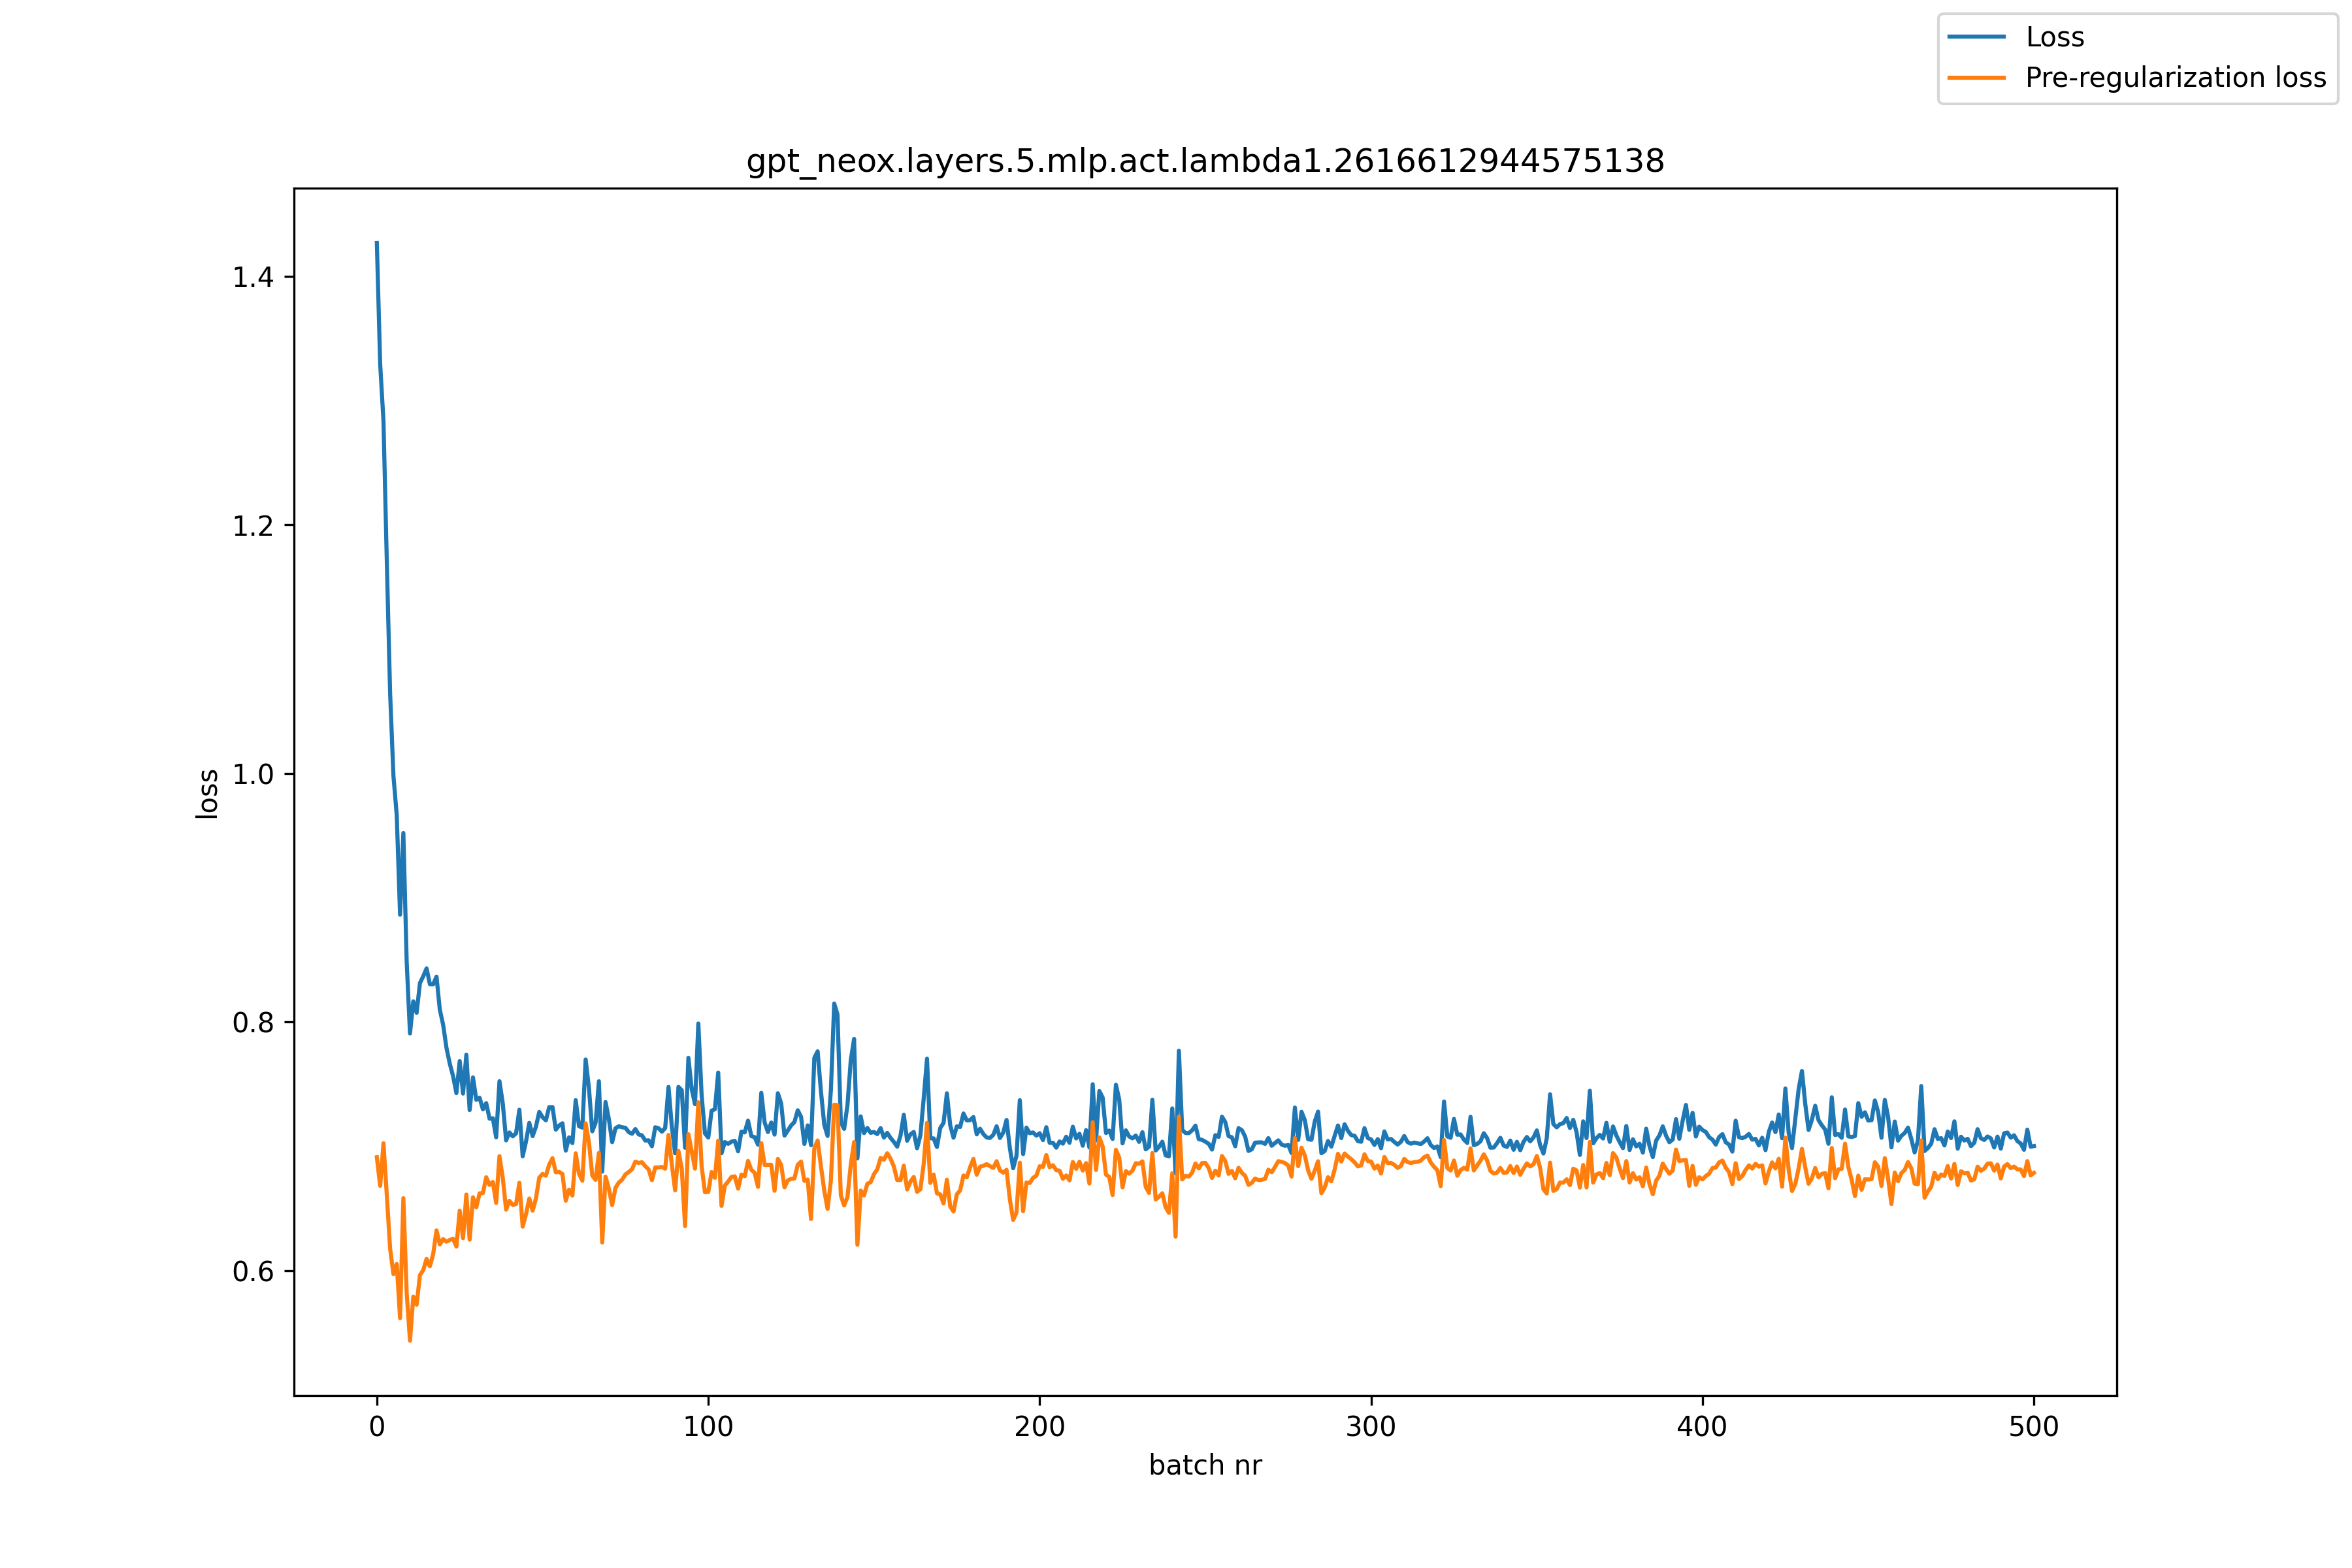

The data file committed next to this chart (first rows):
, loss, pre_reg_loss
0, 1.427, 0.6911
1, 1.329, 0.6681
2, 1.283, 0.7023
3, 1.171, 0.6607
4, 1.065, 0.6177
5, 0.9981, 0.5971
6, 0.9663, 0.6052
7, 0.8863, 0.5616
8, 0.952, 0.6581
9, 0.8484, 0.5819
10, 0.7907, 0.5435
11, 0.8166, 0.5789
12, 0.8073, 0.5724
13, 0.8312, 0.5962
14, 0.8367, 0.6003
15, 0.843, 0.6093
16, 0.8303, 0.6034
17, 0.8303, 0.6132
18, 0.8364, 0.6322
19, 0.8098, 0.621
20, 0.7976, 0.6252
21, 0.7791, 0.6231
22, 0.7665, 0.6245
23, 0.7563, 0.6256
24, 0.7427, 0.6192
25, 0.7685, 0.6481
26, 0.7423, 0.6259
27, 0.7735, 0.6611
28, 0.729, 0.6248
29, 0.7553, 0.6589
30, 0.7373, 0.6507
31, 0.7389, 0.6621
32, 0.7296, 0.6622
33, 0.7346, 0.675
34, 0.7221, 0.6688
35, 0.7225, 0.6712
36, 0.7071, 0.6544
37, 0.7523, 0.692
38, 0.7343, 0.6744
39, 0.7046, 0.6489
40, 0.711, 0.656
41, 0.7079, 0.6527
42, 0.7103, 0.6534
43, 0.7293, 0.6705
44, 0.6918, 0.6352
45, 0.7037, 0.6453
46, 0.7188, 0.6578
47, 0.7081, 0.6481
48, 0.7157, 0.6579
49, 0.7276, 0.6746
50, 0.7233, 0.6776
51, 0.7208, 0.6762
52, 0.7314, 0.6851
53, 0.7315, 0.6903
54, 0.7133, 0.679
55, 0.7166, 0.6793
56, 0.7184, 0.6776
57, 0.6964, 0.6561
58, 0.7071, 0.665
59, 0.7025, 0.6603
... 441 more rows
